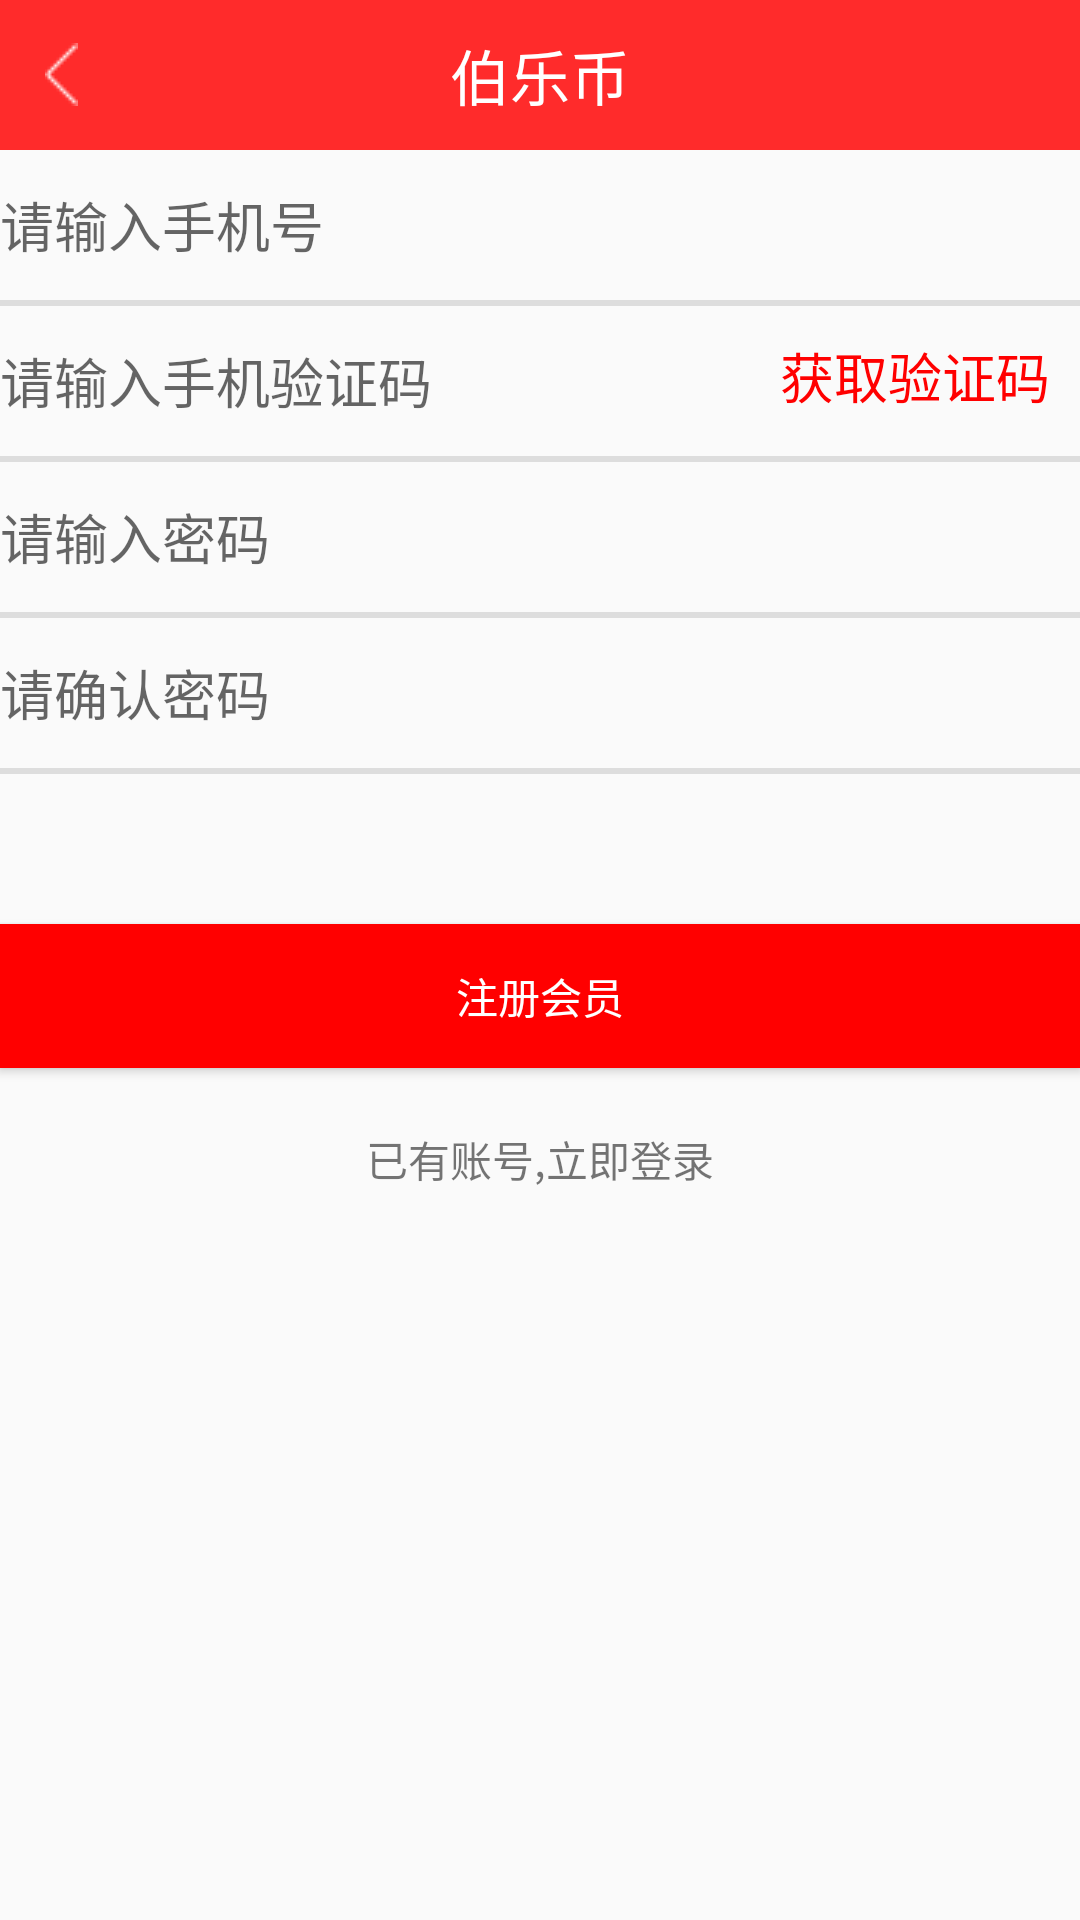

Here is an Android app screen rendered from its layout file. Give the layout XML and the strings, colors and styles it references.
<!-- AndroidManifest.xml: application theme Theme -->
<!-- res/layout/activity_bole.xml -->
<?xml version="1.0" encoding="utf-8"?>
<LinearLayout xmlns:android="http://schemas.android.com/apk/res/android"
    android:layout_width="match_parent"
    android:layout_height="match_parent"
    android:orientation="vertical">
    <RelativeLayout
        android:layout_width="match_parent"
        android:layout_height="50dp"
        android:background="#FF2B2B">
        <ImageView
            android:id="@+id/bole_fan"
            android:layout_width="wrap_content"
            android:layout_height="wrap_content"
            android:layout_centerVertical="true"
            android:layout_marginLeft="15dp"
            android:src="@drawable/fanhui"/>
        <TextView
            android:id="@+id/sousuo_title"
            android:layout_width="wrap_content"
            android:layout_height="wrap_content"
            android:textColor="#ffffff"
            android:layout_centerInParent="true"
            android:textSize="20sp"
            android:text="伯乐币"/>
    </RelativeLayout>
    <EditText
        android:id="@+id/bole_uipone"
        android:layout_width="match_parent"
        android:layout_height="50dp"
        android:background="@null"
        android:hint="请输入手机号"/>
    <TextView
        android:id="@+id/bole_xia"
        android:layout_width="match_parent"
        android:layout_height="2dp"
        android:background="#DDDDDD"/>
    <RelativeLayout
        android:id="@+id/bole_line"
        android:layout_below="@+id/bole_xia"
        android:layout_width="match_parent"
        android:layout_height="wrap_content">
        <EditText
            android:id="@+id/bole_uyan"
            android:layout_width="match_parent"
            android:layout_height="50dp"
            android:background="@null"
            android:hint="请输入手机验证码"/>
        <TextView
            android:id="@+id/bole_huo"
            android:layout_alignParentRight="true"
            android:padding="10dp"
            android:layout_width="wrap_content"
            android:layout_height="wrap_content"
            android:textColor="#ff0000"
            android:textSize="18sp"
            android:text="获取验证码"/>
        <TextView
            android:id="@+id/bole_xi"
            android:layout_below="@+id/bole_uyan"
            android:layout_width="match_parent"
            android:layout_height="2dp"
            android:background="#DDDDDD"/>
    </RelativeLayout>
    <EditText
        android:id="@+id/bole_upass"
        android:layout_width="match_parent"
        android:layout_height="50dp"
        android:background="@null"
        android:inputType="textPassword"
        android:hint="请输入密码"/>
    <TextView
        android:id="@+id/bole_x"
        android:layout_width="match_parent"
        android:layout_height="2dp"
        android:background="#DDDDDD"/>
    <EditText
        android:id="@+id/bole_upass_u"
        android:layout_width="match_parent"
        android:layout_height="50dp"
        android:background="@null"
        android:inputType="textPassword"
        android:hint="请确认密码"/>
    <TextView
        android:layout_width="match_parent"
        android:layout_height="2dp"
        android:background="#DDDDDD"/>
        <Button
            android:id="@+id/bole_register_a"
            android:layout_marginTop="50dp"
            android:layout_width="match_parent"
            android:layout_alignParentRight="true"
            android:layout_height="wrap_content"
            android:textColor="#ffffff"
            android:background="#ff0000"
            android:text="注册会员"
            android:gravity="center"
            />
    <TextView
        android:id="@+id/bole_deng"
        android:layout_marginTop="20dp"
        android:layout_gravity="center"
        android:layout_width="wrap_content"
        android:layout_height="wrap_content"
        android:text="已有账号,立即登录"/>
</LinearLayout>
<!-- resources referenced by this layout -->
<resources>
  <!-- drawable fanhui: png bitmap (drawable, 170 bytes) -->
  <style name="Theme" parent="Theme.AppCompat.DayNight.NoActionBar">
          
          <item name="colorPrimary">@color/colorPrimary</item>
          <item name="colorPrimaryDark">@color/colorPrimaryDark</item>
          <item name="colorAccent">@color/colorAccent</item>
      </style>
  <!-- not gathered from this repository: default colours our renderer supplied (Android Studio template values) -->
  <color name="colorPrimary">#FF6200EE</color>
  <color name="colorPrimaryDark">#FF3700B3</color>
  <color name="colorAccent">#FF03DAC5</color>
</resources>
